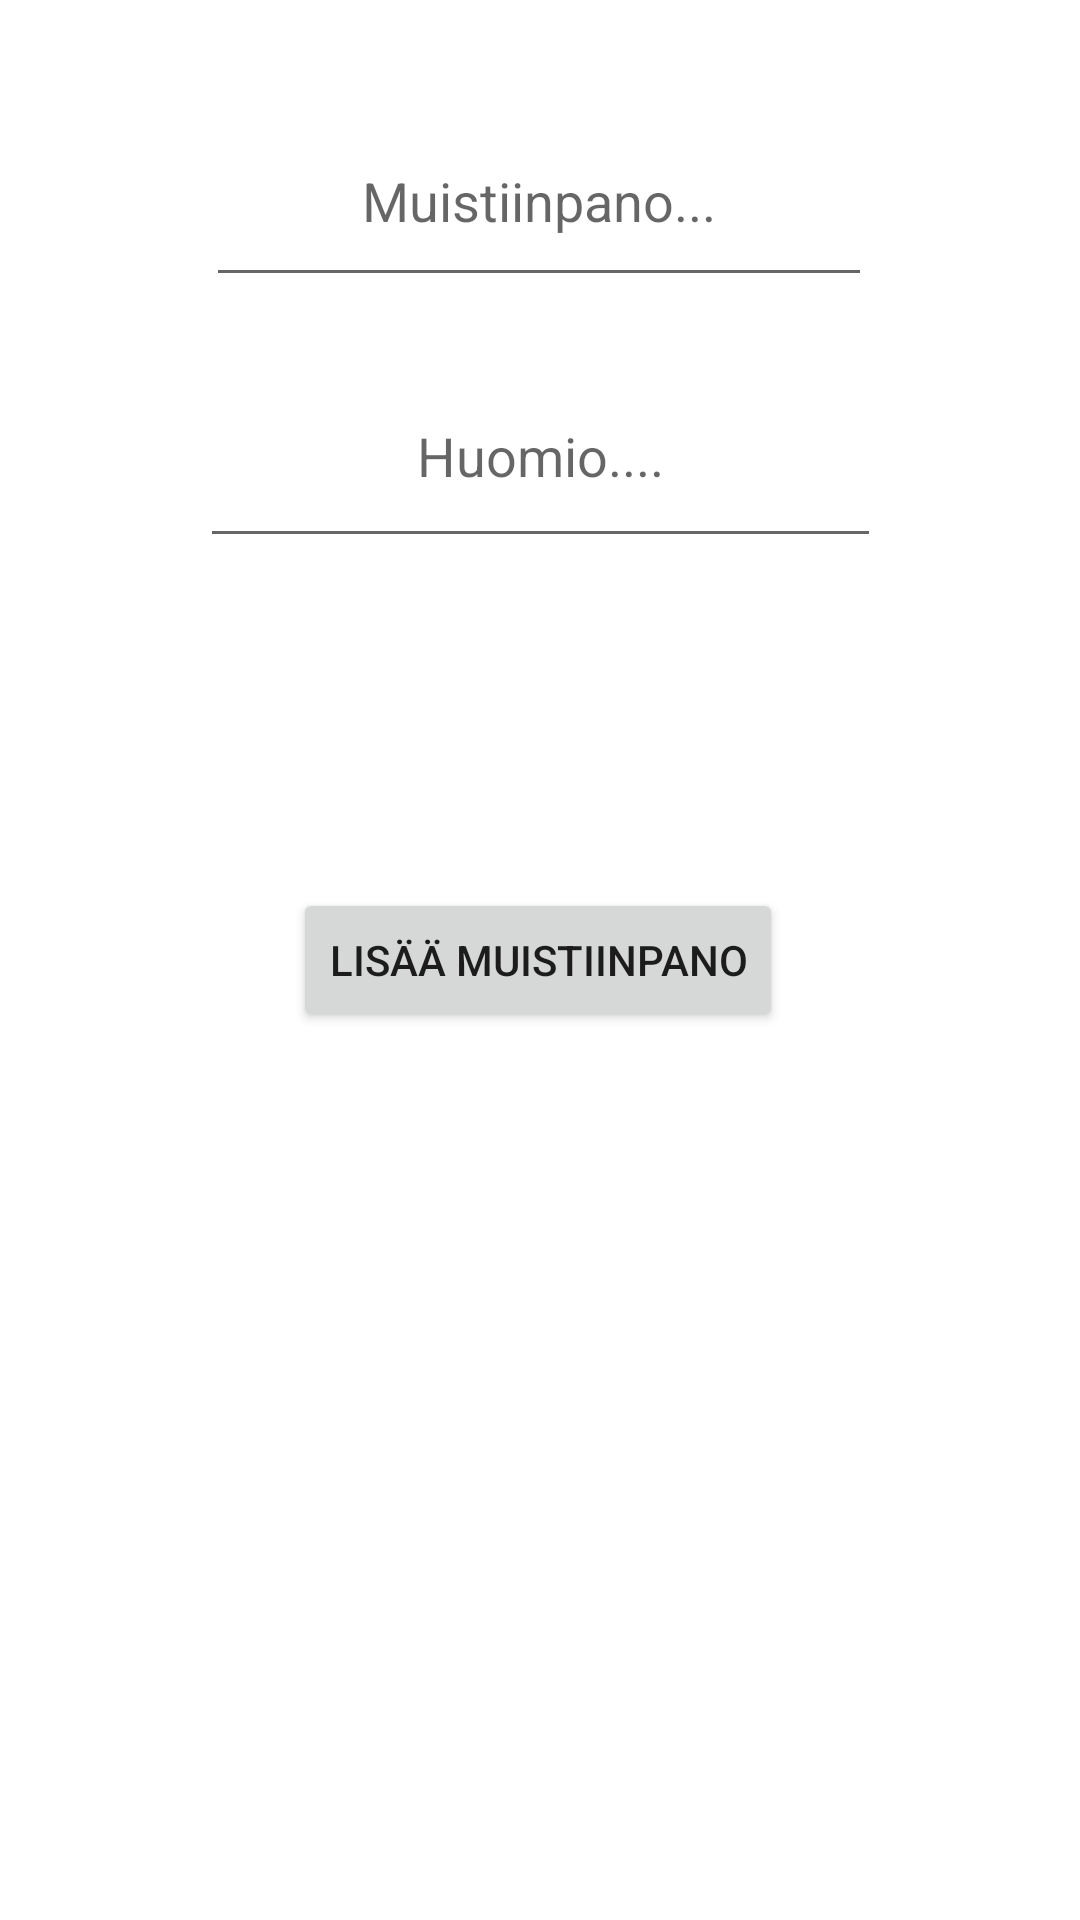

This screen was rendered from an Android layout file. Write that file and the resources it references.
<!-- AndroidManifest.xml: application theme Theme.GroceriesList -->
<!-- res/layout/activity_add_note.xml -->
<?xml version="1.0" encoding="utf-8"?>
<androidx.constraintlayout.widget.ConstraintLayout xmlns:android="http://schemas.android.com/apk/res/android"
    xmlns:app="http://schemas.android.com/apk/res-auto"
    xmlns:tools="http://schemas.android.com/tools"
    android:layout_width="match_parent"
    android:layout_height="match_parent"
    tools:context=".AddNoteActivity">

    <EditText
        android:id="@+id/editTextGrocery"
        android:layout_width="222dp"
        android:layout_height="67dp"
        android:layout_marginTop="32dp"
        android:ems="10"
        android:hint="Muistiinpano..."
        android:inputType="textPersonName"
        android:textAlignment="center"
        app:layout_constraintEnd_toEndOf="parent"
        app:layout_constraintHorizontal_bias="0.497"
        app:layout_constraintStart_toStartOf="parent"
        app:layout_constraintTop_toTopOf="parent" />

    <EditText
        android:id="@+id/editTextNotice"
        android:layout_width="227dp"
        android:layout_height="71dp"
        android:layout_marginTop="16dp"
        android:ems="10"
        android:hint="Huomio...."
        android:inputType="textPersonName"
        android:textAlignment="center"
        app:layout_constraintBottom_toTopOf="@+id/buttonAddNoteToList"
        app:layout_constraintEnd_toEndOf="parent"
        app:layout_constraintStart_toStartOf="parent"
        app:layout_constraintTop_toBottomOf="@+id/editTextGrocery"
        app:layout_constraintVertical_bias="0.0" />

    <Button
        android:id="@+id/buttonAddNoteToList"
        android:layout_width="wrap_content"
        android:layout_height="wrap_content"
        android:layout_marginBottom="296dp"
        android:onClick="addNote"
        android:text="Lisää muistiinpano"
        app:layout_constraintBottom_toBottomOf="parent"
        app:layout_constraintEnd_toEndOf="parent"
        app:layout_constraintHorizontal_bias="0.497"
        app:layout_constraintStart_toStartOf="parent" />
</androidx.constraintlayout.widget.ConstraintLayout>
<!-- resources referenced by this layout -->
<resources>
  <style name="Theme.GroceriesList" parent="Theme.MaterialComponents.DayNight.DarkActionBar">
          
          <item name="colorPrimary">@color/purple_500</item>
          <item name="colorPrimaryVariant">@color/purple_700</item>
          <item name="colorOnPrimary">@color/white</item>
          
          <item name="colorSecondary">@color/teal_200</item>
          <item name="colorSecondaryVariant">@color/teal_700</item>
          <item name="colorOnSecondary">@color/black</item>
          
          <item name="android:statusBarColor">?attr/colorPrimaryVariant</item>
          
      </style>
  <!-- not gathered from this repository: default colours our renderer supplied (Android Studio template values) -->
  <color name="purple_500">#FF6200EE</color>
  <color name="purple_700">#FF3700B3</color>
  <color name="teal_200">#FF03DAC5</color>
  <color name="teal_700">#FF018786</color>
  <color name="black">#FF000000</color>
  <color name="white">#FFFFFFFF</color>
</resources>
